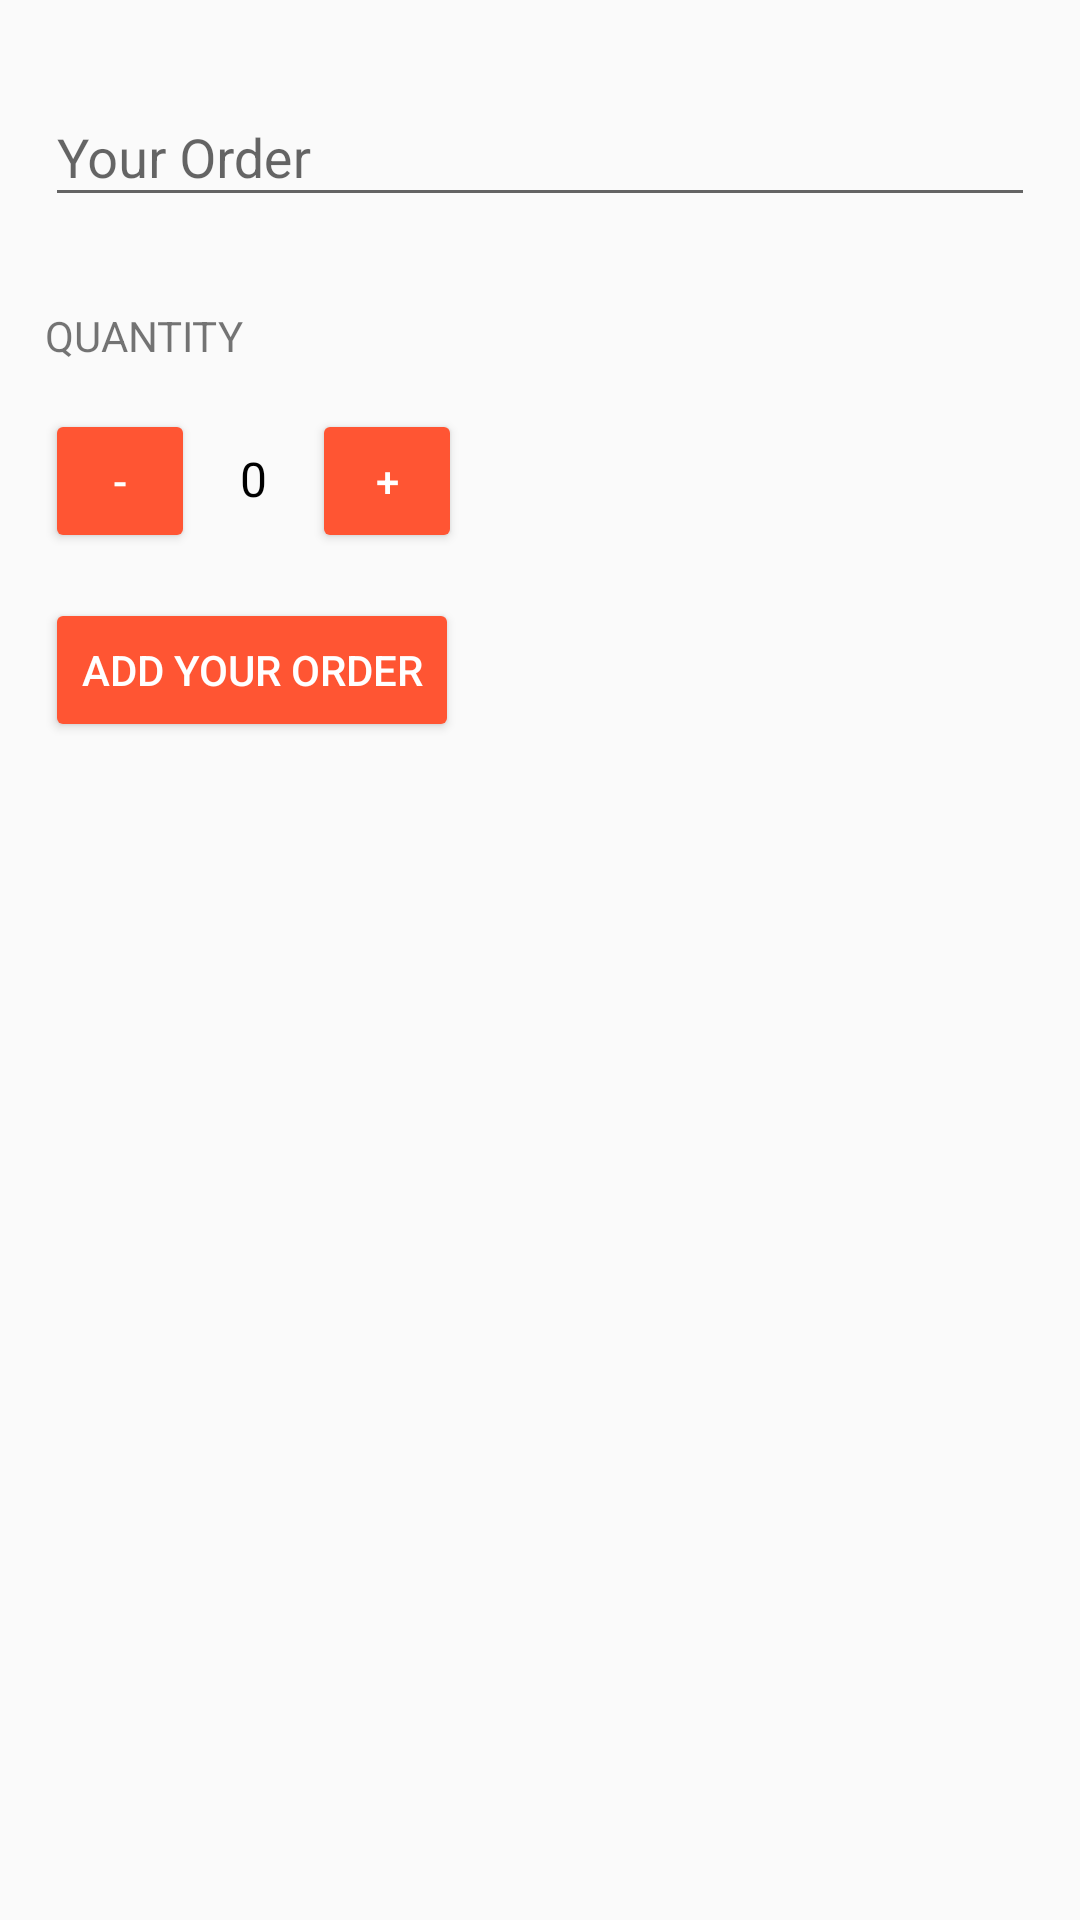

Layout XML and referenced resources for this Android screen:
<!-- AndroidManifest.xml: application theme AppTheme -->
<!-- res/layout/activity_add.xml -->
<?xml version="1.0" encoding="utf-8"?>
<LinearLayout xmlns:android="http://schemas.android.com/apk/res/android"
    xmlns:app="http://schemas.android.com/apk/res-auto"
    xmlns:tools="http://schemas.android.com/tools"
    android:layout_width="match_parent"
    android:layout_height="match_parent"
    android:orientation="vertical"
    android:id="@+id/add"
    tools:context="com.example.mohamed.ordersapp.AddActivity">

    <FrameLayout
        android:layout_width="fill_parent"
        android:layout_height="wrap_content"
        android:layout_marginTop="15dp">

        <android.support.design.widget.TextInputLayout
            android:id="@+id/inputLayoutid"
            android:layout_width="match_parent"
            android:layout_height="wrap_content">

            <EditText
                android:id="@+id/editText_order"
                android:layout_width="match_parent"
                android:layout_height="wrap_content"
                android:layout_margin="15dp"
                android:ems="10"
                android:paddingTop="15dp"
                android:hint="@string/label_order"
                android:inputType="textPersonName"
                android:singleLine="true" />

        </android.support.design.widget.TextInputLayout>

        <Button
            android:id="@+id/help_button1"
            android:layout_width="23dp"
            android:layout_height="23dp"
            android:layout_gravity="right|center_vertical"
            android:layout_marginRight="20dp"
            android:background="@drawable/ic_action_help" />

    </FrameLayout>


    <TextView
        android:id="@+id/quantity_amount"
        android:layout_width="wrap_content"
        android:layout_height="wrap_content"
        android:padding="15dp"
        android:text="QUANTITY" />

    <LinearLayout
        android:layout_width="wrap_content"
        android:layout_height="wrap_content"
        android:orientation="horizontal">

        <Button
            android:id="@+id/button_decrease"
            android:layout_width="wrap_content"
            android:layout_height="wrap_content"
            android:onClick="DecreaseAmount"
            android:text="-"
            android:textColor="#fff"
            android:minWidth="50dp"
            android:layout_marginLeft="15dp"
            android:layout_marginRight="15dp" />

        <TextView
            android:id="@+id/textview_amount"
            android:layout_width="wrap_content"
            android:layout_height="wrap_content"
            android:textColor="#000"
            android:textSize="16sp"
            android:text="0" />

        <Button
            android:id="@+id/button_increase"
            android:layout_width="wrap_content"
            android:layout_height="wrap_content"
            android:onClick="IncreaseAmount"
            android:text="+"
            android:textColor="#fff"
            android:minWidth="50dp"
            android:layout_marginLeft="15dp"
            android:layout_marginRight="15dp" />

    </LinearLayout>

    <Button
        android:id="@+id/button_delete"
        android:layout_width="wrap_content"
        android:layout_height="wrap_content"
        android:layout_marginTop="15dp"
        android:onClick="AddItem"
        android:text="Add Your Order"
        android:textColor="#fff"
        android:minWidth="50dp"
        android:layout_marginLeft="15dp"
        android:layout_marginRight="15dp" />

</LinearLayout>
<!-- resources referenced by this layout -->
<resources>
  <string name="label_order">Your Order</string>
  <style name="AppTheme" parent="Theme.AppCompat.Light.DarkActionBar">
          
          <item name="colorPrimary">#f73</item>
          
          <item name="colorButtonNormal">#f53</item>
      </style>
</resources>
